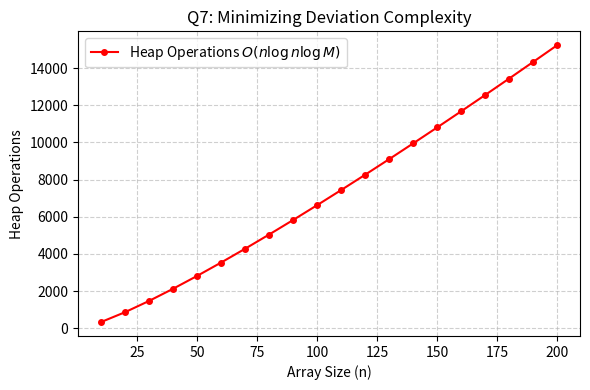

Python code for this plot:
import matplotlib.pyplot as plt
import numpy as np

n = np.linspace(10, 200, 20)
max_val = 1000
ops = n * np.log2(n) * np.log2(max_val)

plt.figure(figsize=(6, 4))
plt.plot(n, ops, 'r-o', markersize=4, label=r'Heap Operations $O(n \log n \log M)$')
plt.title('Q7: Minimizing Deviation Complexity')
plt.xlabel('Array Size (n)')
plt.ylabel('Heap Operations')
plt.legend()
plt.grid(True, linestyle='--', alpha=0.6)
plt.tight_layout()
plt.savefig('q7_graph.png', dpi=300)
